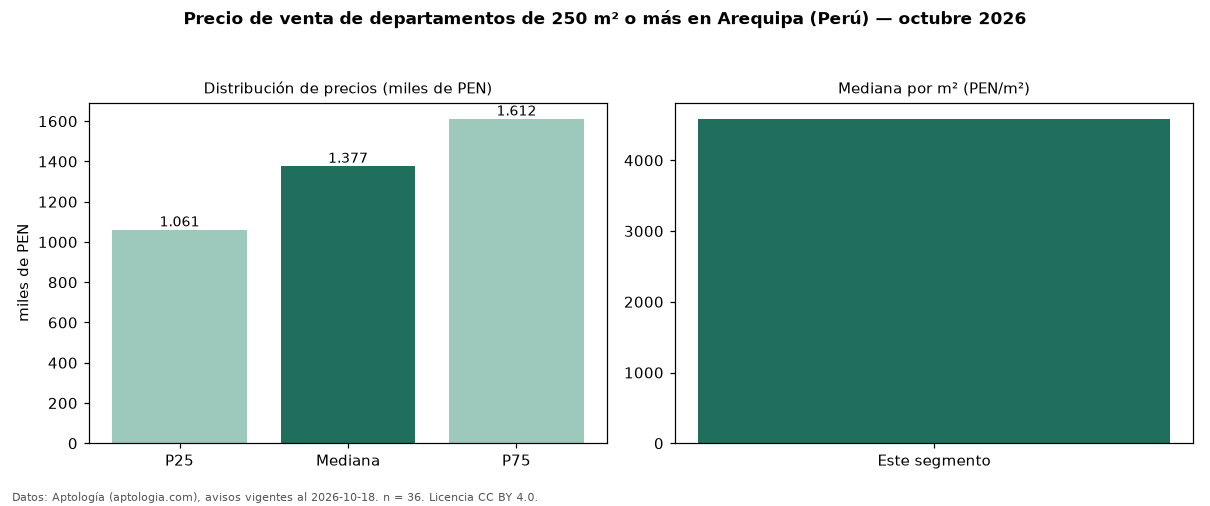

Values plotted in this chart, from the file beside it:
seccion, metrica, valor, moneda, n
filtro, area6, de 250 m² o más, , 36
precio, p25, 1061250, PEN, 36
precio, mediana, 1377380, PEN, 36
precio, p75, 1611904, PEN, 36
precio, minimo, 518400, PEN, 36
precio, maximo, 3330000, PEN, 36
m2, mediana_precio_m2, 4587, PEN, 31
m2, area_mediana_m2, 304.0, m2, 31
banos, mediana_banos, 3.0, , 
parqueadero, pct_con_parqueadero, 100.0, %, 31
habitaciones, 3+, 1406000, PEN, 31
fuente, fecha_datos, 2026-10-18, , 
fuente, atribucion, https://www.aptologia.com/pe/venta/arequ…, , 
fuente, licencia, CC BY 4.0, , 
